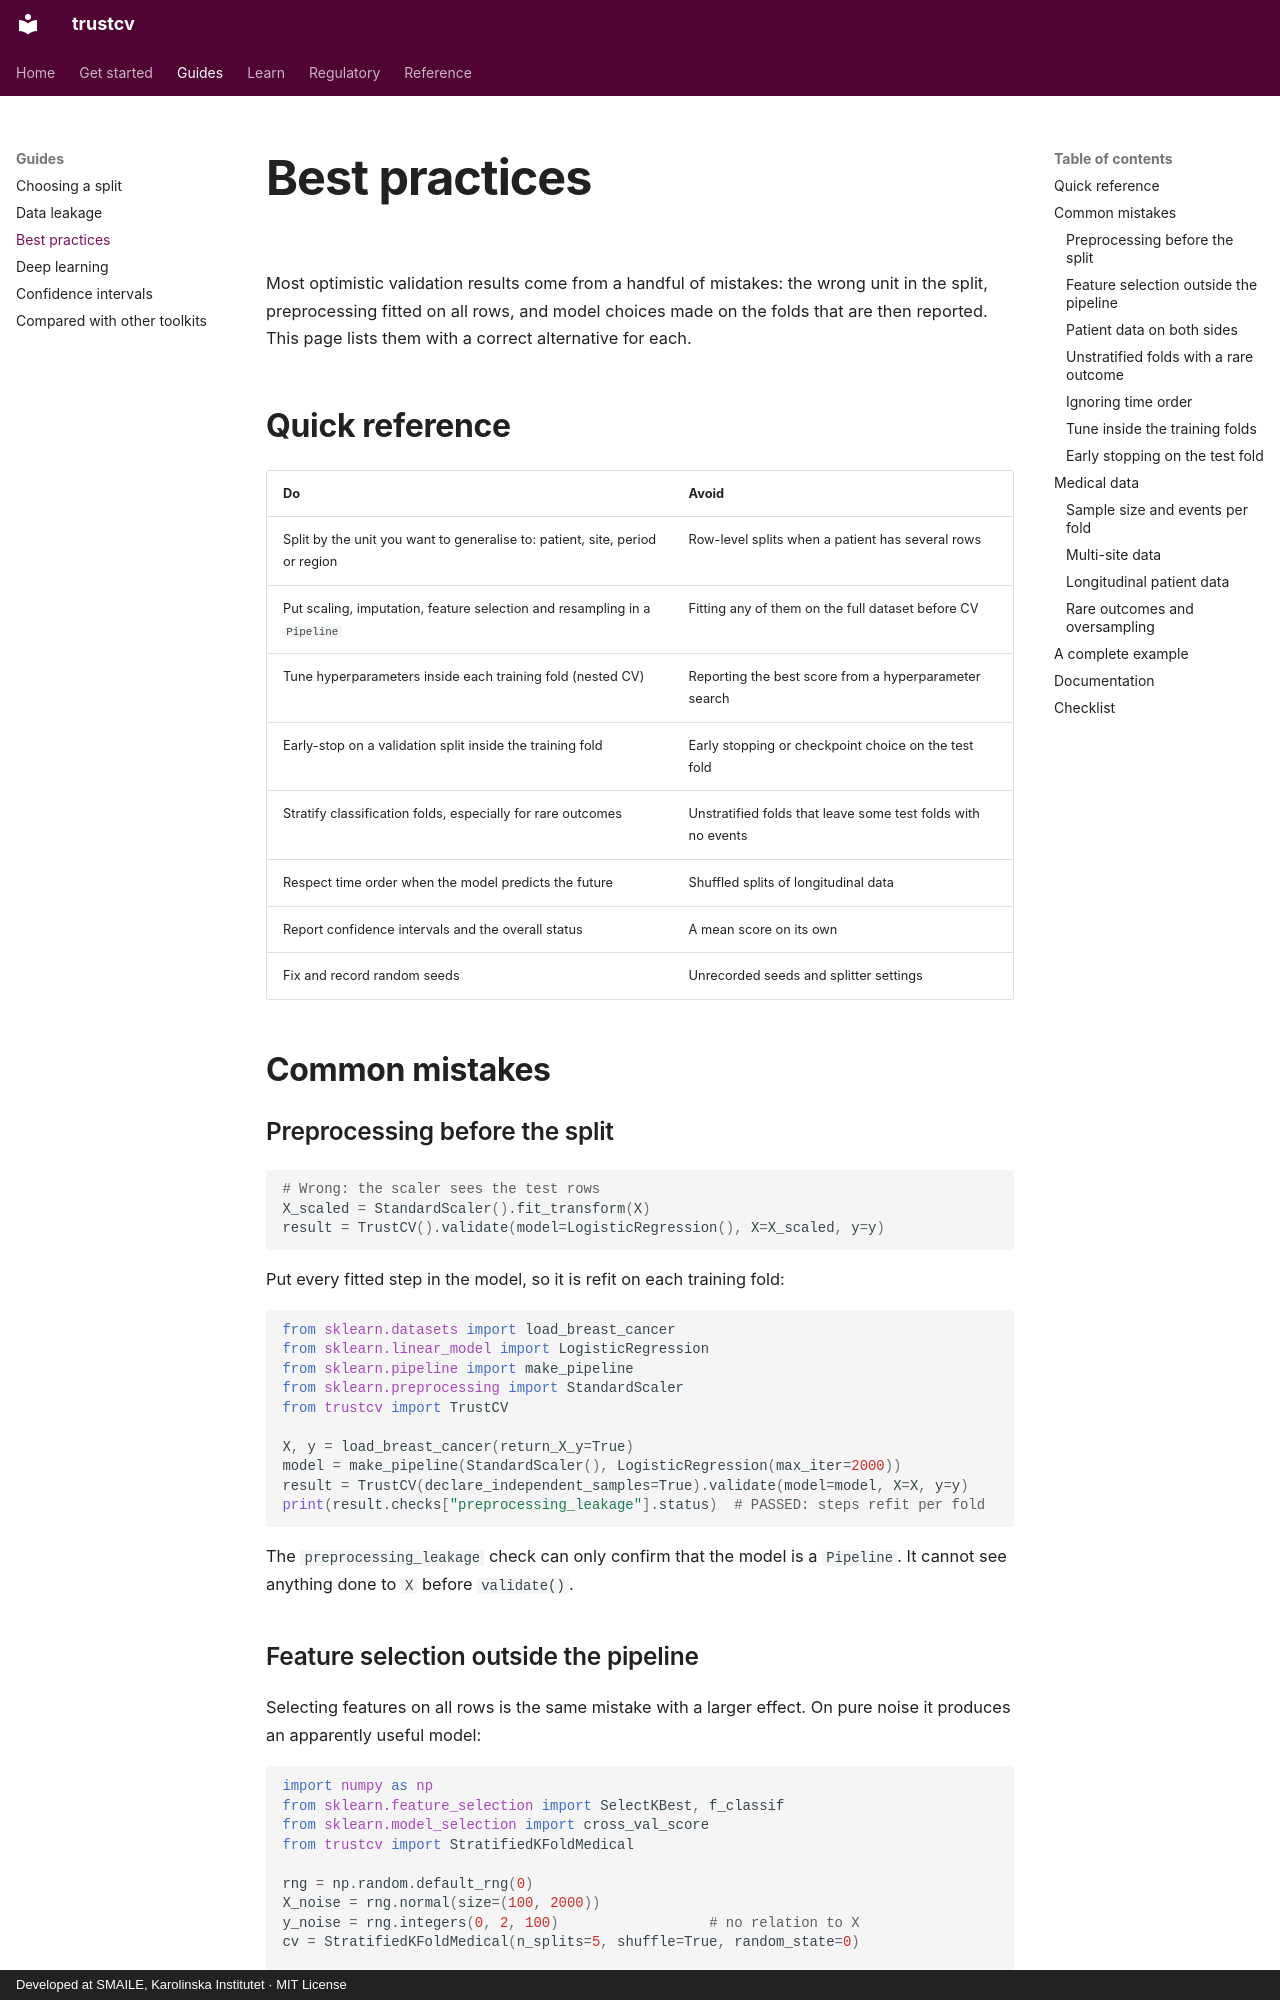

repository: ki-smile/trustcv · page: guides/best-practices.html · generator: mkdocs · copyright: Developed at SMAILE, Karolinska Institutet · MIT License

---
description: Practical rules for cross-validating medical machine learning models, with the common mistakes and how to avoid them in trustcv and scikit-learn.
---

# Best practices

Most optimistic validation results come from a handful of mistakes: the wrong unit in the split, preprocessing fitted on all rows, and model choices made on the folds that are then reported. This page lists them with a correct alternative for each.

## Quick reference

| Do | Avoid |
| --- | --- |
| Split by the unit you want to generalise to: patient, site, period or region | Row-level splits when a patient has several rows |
| Put scaling, imputation, feature selection and resampling in a `Pipeline` | Fitting any of them on the full dataset before CV |
| Tune hyperparameters inside each training fold (nested CV) | Reporting the best score from a hyperparameter search |
| Early-stop on a validation split inside the training fold | Early stopping or checkpoint choice on the test fold |
| Stratify classification folds, especially for rare outcomes | Unstratified folds that leave some test folds with no events |
| Respect time order when the model predicts the future | Shuffled splits of longitudinal data |
| Report confidence intervals and the overall status | A mean score on its own |
| Fix and record random seeds | Unrecorded seeds and splitter settings |

## Common mistakes

### Preprocessing before the split

<!-- notest: deliberately wrong pattern -->
```python
# Wrong: the scaler sees the test rows
X_scaled = StandardScaler().fit_transform(X)
result = TrustCV().validate(model=LogisticRegression(), X=X_scaled, y=y)
```

Put every fitted step in the model, so it is refit on each training fold:

```python
from sklearn.datasets import load_breast_cancer
from sklearn.linear_model import LogisticRegression
from sklearn.pipeline import make_pipeline
from sklearn.preprocessing import StandardScaler
from trustcv import TrustCV

X, y = load_breast_cancer(return_X_y=True)
model = make_pipeline(StandardScaler(), LogisticRegression(max_iter=2000))
result = TrustCV(declare_independent_samples=True).validate(model=model, X=X, y=y)
print(result.checks["preprocessing_leakage"].status)  # PASSED: steps refit per fold
```

The `preprocessing_leakage` check can only confirm that the model is a `Pipeline`. It cannot see anything done to `X` before `validate()`.
